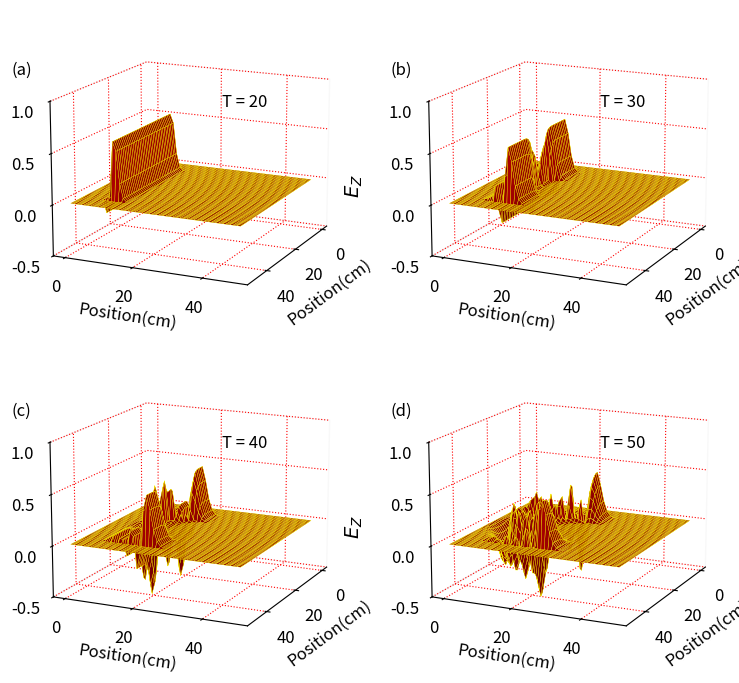

This chart was generated by the following Python code:
# -*- coding: utf-8 -*-
"""
Created on Mon May 7 13:21:00 2020

[redacted]
"""

import numpy as np 
from math import sin, exp, sqrt, atan2, cos, pi 
from matplotlib import pyplot as plt 
from mpl_toolkits.mplot3d.axes3d import Axes3D, get_test_data
ie = 50 
je = 50 
ic = int(ie / 2 - 1) 
jc = int(je / 2 - 1) 
ia = 7 
ib = ie - ia - 1 
ja = 7 
jb = je - ja - 1
ez = np.zeros((ie, je)) 
dz = np.zeros((ie, je)) 
hx = np.zeros((ie, je)) 
hy = np.zeros((ie, je)) 
iz = np.zeros((ie, je)) 
ihx = np.zeros((ie, je))
ihy = np.zeros((ie, je))

ez_inc = np.zeros(je) 
hx_inc = np.zeros(je)

ddx = 0.01 # Cell size 
dt = ddx / 6e8 # Time step size

gaz = np.ones((ie, je)) 
gbz = np.zeros((ie, je))

# Specify the dielectric cylinder 
epsr = 30 
sigma = 0.3 
radius = 10

# Create Dielectric Profile 
epsz = 8.854e-12

for j in range(ja, jb): 
    for i in range(ia, ib): 
        xdist = (ic - i) 
        ydist = (jc - j) 
        dist = sqrt(xdist ** 2 + ydist ** 2) 
        if dist <= radius:
            gaz[i, j] = 1 / (epsr + (sigma * dt / epsz)) 
            gbz[i, j] = (sigma * dt / epsz) 

boundary_low = [0, 0] 
boundary_high = [0, 0]

# Pulse Parameters
t0 = 10 
nsteps = 500
c = 2.99792458e8

# Dictionary to keep track of desired points for plotting 
plotting_points = [ {'label': 'a', 'num_steps':20, 'data_to_plot': None}, 
                   {'label': 'b', 'num_steps': 30, 'data_to_plot': None}, 
                   {'label': 'c', 'num_steps': 40, 'data_to_plot': None}, 
                   {'label': 'd', 'num_steps': 50, 'data_to_plot': None}, ]

# Main FDTD Loop 
for time_step in range(1, nsteps + 1):
    # Incident Ez values 
    for j in range(1, je): 
        ez_inc[j]=ez_inc[j]+0.5*(hx_inc[j-1]-hx_inc[j])
        
    # Absorbing Boundary Conditions 
    ez_inc[0] = boundary_low.pop(0) 
    boundary_low.append(ez_inc[1])
    ez_inc[je - 1] = boundary_high.pop(0) 
    boundary_high.append(ez_inc[je - 2])
    
     # Calculate Dz 
    for j in range(1, je): 
        for i in range(1, ie): 
            dz[i, j] = dz[i, j] + 0.5 * (hy[i, j] - hy[i - 1, j]-
                                         hx[i, j] + hx[i, j - 1])
         
    # Source 
    # Gaussian funtion describing a beam in free space         
    pulse = exp(-((((t0 - time_step))*c)**2)/(0.135*(((time_step))*c))**2)
    ez_inc[5] = pulse
    
    # Incident Dz values 
    for i in range(ia, ib + 1): 
        dz[i, ja] = dz[i, ja] + 0.5 * hx_inc[ja - 1] 
        dz[i, jb] = dz[i, jb] - 0.5 * hx_inc[jb]
   
    # Calculate the Ez field
    for j in range(0, je): 
        for i in range(0, ie): 
            ez[i, j] = gaz[i, j] * (dz[i, j] - iz[i, j]) 
            iz[i, j] = iz[i, j] + gbz[i, j] * ez[i, j]
 
    
   # Calculate the Incident Hx 
    for j in range(0, je - 1): 
        hx_inc[j]=hx_inc[j]+0.5*(ez_inc[j]-ez_inc[j+1])
   
     # Calculate the Hx field 
    for j in range(je - 1): 
        for i in range(ie - 1): 
            hx[i, j] = hx[i, j] + 0.5 * (ez[i, j] - ez[i, j + 1])
    
    # Incident Hx values 
    for i in range(ia, ib + 1): 
        hx[i, ja - 1] = hx[i, ja - 1] + 0.5 * ez_inc[ja] 
        hx[i, jb] = hx[i, jb] - 0.5 * ez_inc[jb]
    
  # Calculate the Hy field 
    for j in range(je - 1): 
        for i in range(ie - 1): 
            hy[i, j] = hy[i, j] + 0.5 * (ez[i + 1, j] - ez[i, j])
    
    # Incident Hy values 
    for j in range(ja, jb + 1): 
        hy[ia - 1, j] = hy[ia - 1, j] - 0.5 * ez_inc[j] 
        hy[ib, j] = hy[ib, j] + 0.5 * ez_inc[j]
    # Save data at certain points for later plotting 
    for plotting_point in plotting_points: 
        if time_step == plotting_point['num_steps']: 
            plotting_point['data_to_plot'] = np.copy(ez)

# Plot Fig.
plt.rcParams['font.size'] = 12
plt.rcParams['grid.color'] = 'red' 
plt.rcParams['grid.linestyle'] = 'dotted' 
fig1 = plt.figure(figsize=(8, 7))
X, Y = np.meshgrid(range(je), range(ie))
def plot_e_field(ax, data, timestep, label): 
    """3d Plot of E field at a single timestep""" 
    ax.set_zlim(-0.5, 1) 
    ax.view_init(elev=15., azim=25) 
    ax.plot_surface(Y, X, data, rstride=1, cstride=1, color='red', edgecolor='yellow', linewidth=.25)
    ax.zaxis.set_rotate_label(False) 
    ax.set_zlabel(r' $E_{Z}$', rotation=90, labelpad=10, fontsize=14) 
    ax.set_zticks([-0.5, 0, 0.5, 1]) 
    ax.set_xlabel('Position(cm)') 
    ax.set_ylabel('Position(cm)') 
    ax.set_xticks(np.arange(0, 50, step=20)) 
    ax.set_yticks(np.arange(0, 50, step=20)) 
    ax.text2D(0.6, 0.7, "T = {}".format(timestep), transform=ax.transAxes) 
    ax.xaxis.pane.fill = ax.yaxis.pane.fill = ax.zaxis.pane.fill = False 
    plt.gca().patch.set_facecolor('white') 
    ax.text2D(-0.05, 0.8, "({})".format(label), transform=ax. transAxes) 
    ax.dist = 11
    # Plot the E field at each of the four time steps saved earlier
for subplot_num, plotting_point in enumerate(plotting_points): 
    ax = fig1.add_subplot(2,2, subplot_num + 1, projection='3d') 
    plot_e_field(ax, plotting_point['data_to_plot'], plotting_point['num_steps'], plotting_point ['label'])
     
fig1.tight_layout() 
plt.show()
